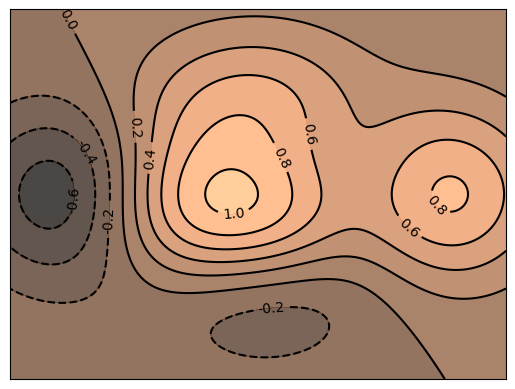

Recreate this plot in Python.
import matplotlib.pyplot as plt
import numpy as np

# 设置中文显示
plt.rcParams['font.sans-serif'] = 'SimHei'
plt.rcParams['axes.unicode_minus'] = False

'''
contour(),contourf()参数
➢ X，Y：表示坐标点的网格数据。
➢ Z：表示坐标点对应的高度数据。
➢ levels：表示等高线的数量。若levels为n，则说明绘制n+1条等高线。
➢ colors：表示不同高度的等高线颜色。
➢ cmap：表示颜色映射表。
➢ linewidths：表示等高线的宽度。
➢ linestyles：表示等高线的线型。
'''

# 计算高度
def calcu_elevation(x1, y1):
    h = (1-x1/2 + x1 ** 5 + y1 ** 3) * np.exp(-x1** 2 - y1** 2)
    return h
n = 256
x = np.linspace(-2, 2, n)
y = np.linspace(-2, 2, n)
# 利用 meshgrid() 函数生成网格数据
x_grid, y_grid = np.meshgrid(x, y)
# 绘制等高线
con = plt.contour(x_grid, y_grid, calcu_elevation(x_grid, y_grid), 8,
colors='black')
# 填充等高线的颜色
plt.contourf(x_grid, y_grid, calcu_elevation(x_grid, y_grid), 8,
alpha=0.75, cmap=plt.cm.copper)
# 为等高线添加文字标签
plt.clabel(con, inline=True, fmt='%1.1f', fontsize=10)
plt.xticks([])
plt.yticks([])
plt.show()







